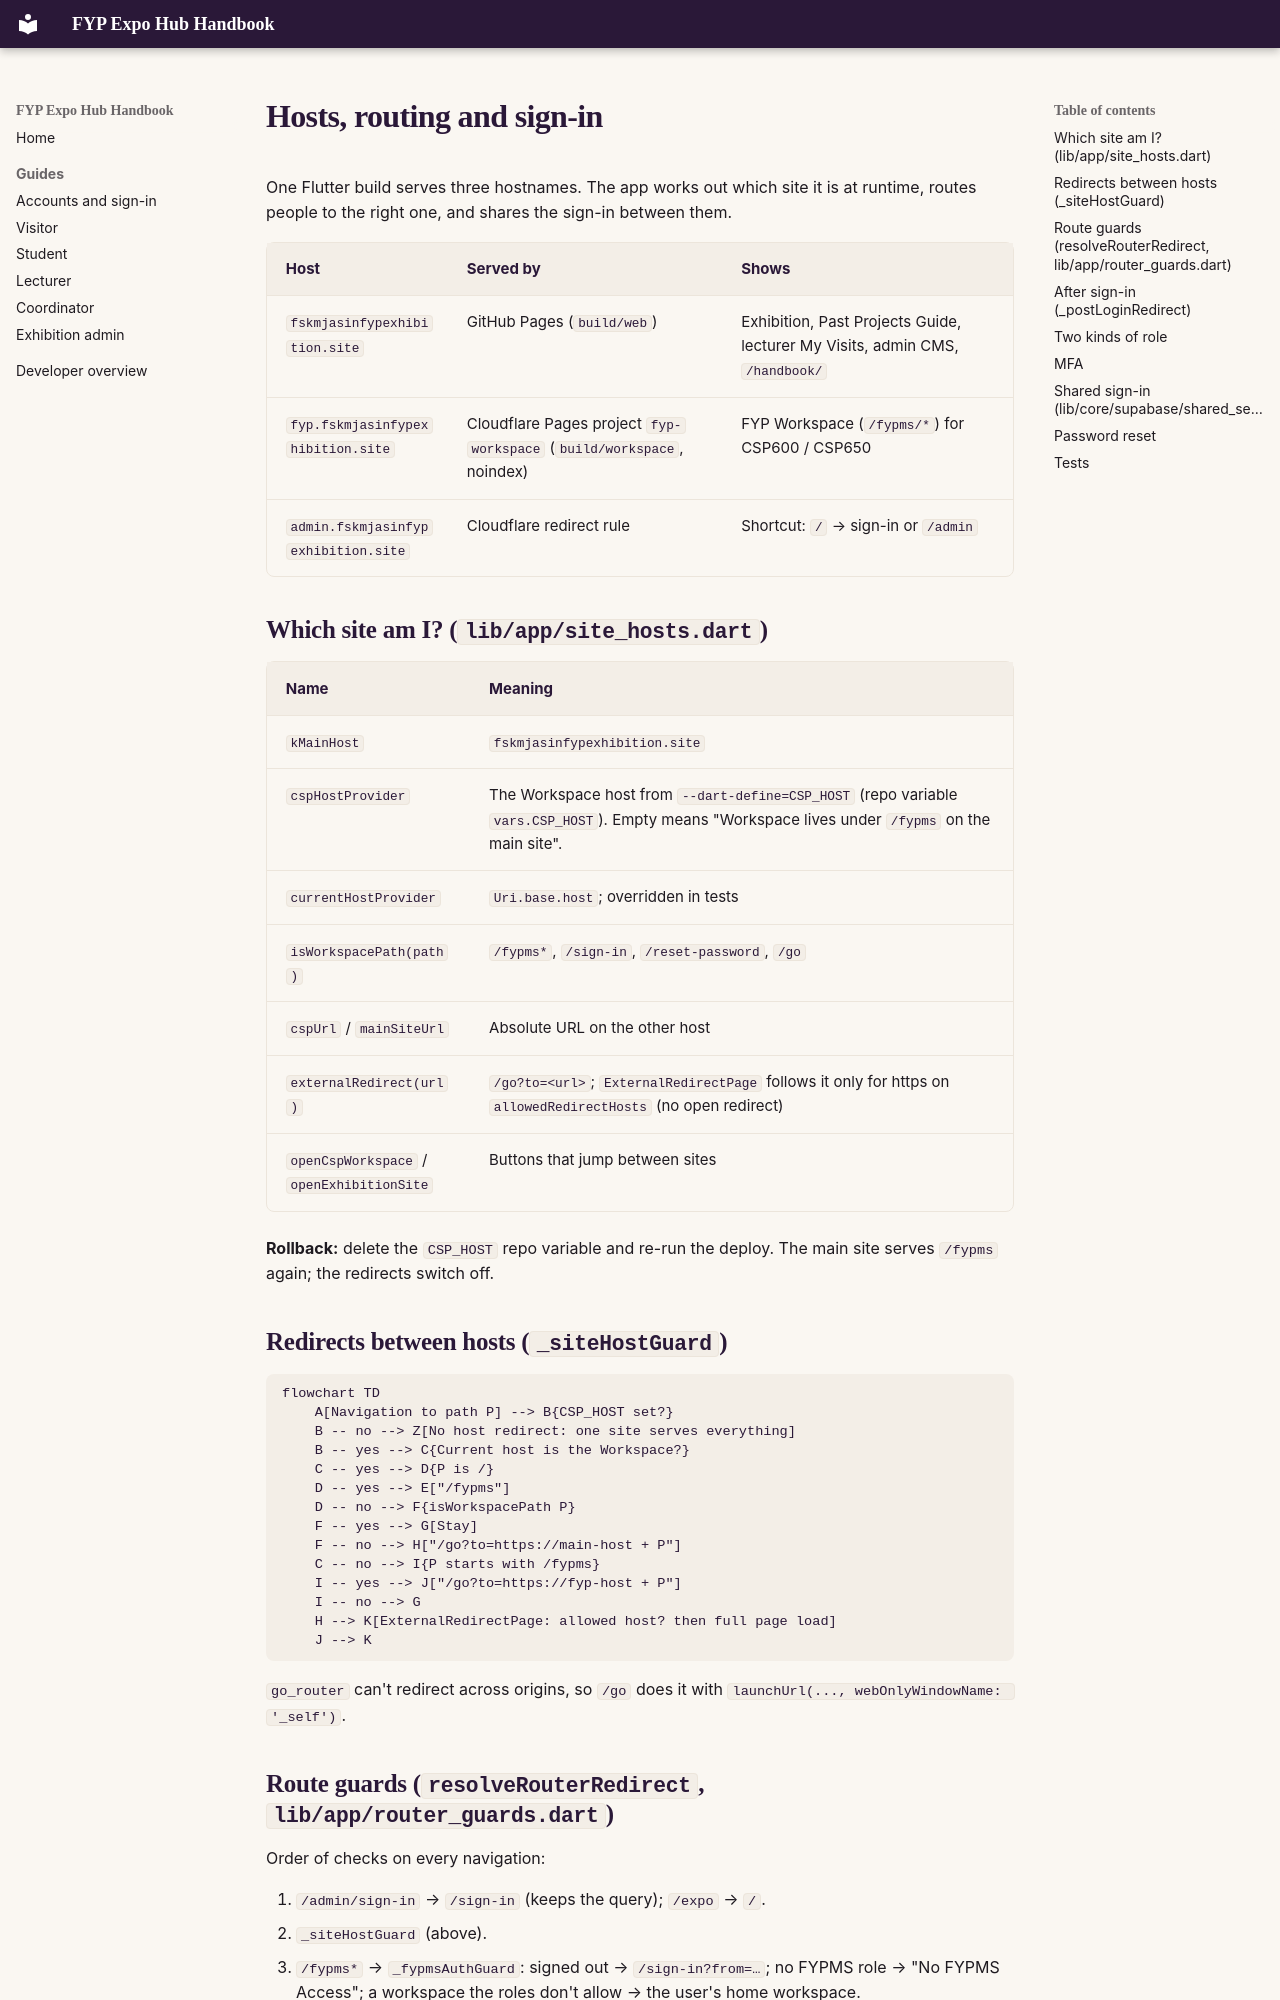

repository: Albinlk/FYPExpoHub · page: developer/hosts-and-auth/index.html · generator: mkdocs

# Hosts, routing and sign-in

One Flutter build serves three hostnames. The app works out which site it is
at runtime, routes people to the right one, and shares the sign-in between
them.

| Host | Served by | Shows |
|---|---|---|
| `fskmjasinfypexhibition.site` | GitHub Pages (`build/web`) | Exhibition, Past Projects Guide, lecturer My Visits, admin CMS, `/handbook/` |
| `fyp.fskmjasinfypexhibition.site` | Cloudflare Pages project `fyp-workspace` (`build/workspace`, noindex) | FYP Workspace (`/fypms/*`) for CSP600 / CSP650 |
| `admin.fskmjasinfypexhibition.site` | Cloudflare redirect rule | Shortcut: `/` → sign-in or `/admin` |

## Which site am I? (`lib/app/site_hosts.dart`)

| Name | Meaning |
|---|---|
| `kMainHost` | `fskmjasinfypexhibition.site` |
| `cspHostProvider` | The Workspace host from `--dart-define=CSP_HOST` (repo variable `vars.CSP_HOST`). Empty means "Workspace lives under `/fypms` on the main site". |
| `currentHostProvider` | `Uri.base.host`; overridden in tests |
| `isWorkspacePath(path)` | `/fypms*`, `/sign-in`, `/reset-password`, `/go` |
| `cspUrl` / `mainSiteUrl` | Absolute URL on the other host |
| `externalRedirect(url)` | `/go?to=<url>`; `ExternalRedirectPage` follows it only for https on `allowedRedirectHosts` (no open redirect) |
| `openCspWorkspace` / `openExhibitionSite` | Buttons that jump between sites |

**Rollback:** delete the `CSP_HOST` repo variable and re-run the deploy. The
main site serves `/fypms` again; the redirects switch off.

## Redirects between hosts (`_siteHostGuard`)

```mermaid
flowchart TD
    A[Navigation to path P] --> B{CSP_HOST set?}
    B -- no --> Z[No host redirect: one site serves everything]
    B -- yes --> C{Current host is the Workspace?}
    C -- yes --> D{P is /}
    D -- yes --> E["/fypms"]
    D -- no --> F{isWorkspacePath P}
    F -- yes --> G[Stay]
    F -- no --> H["/go?to=https://main-host + P"]
    C -- no --> I{P starts with /fypms}
    I -- yes --> J["/go?to=https://fyp-host + P"]
    I -- no --> G
    H --> K[ExternalRedirectPage: allowed host? then full page load]
    J --> K
```

`go_router` can't redirect across origins, so `/go` does it with
`launchUrl(..., webOnlyWindowName: '_self')`.
